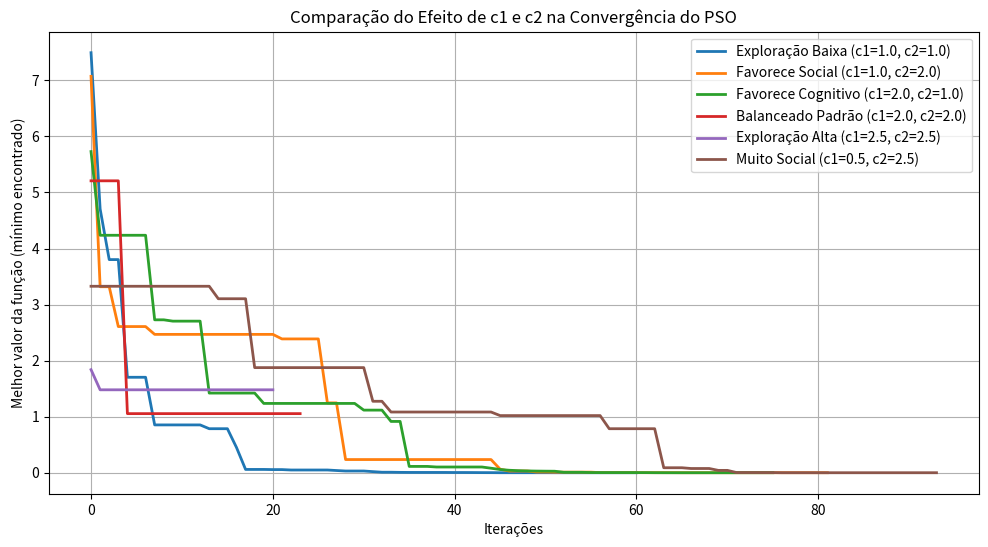
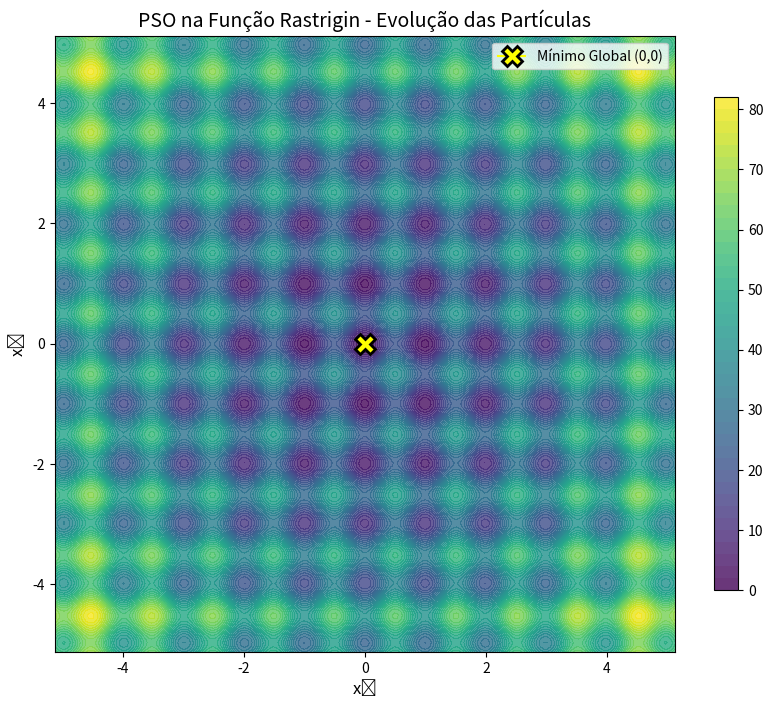

Write the Python code that produced these figures, in order.
import numpy as np
import matplotlib.pyplot as plt
from matplotlib.animation import FuncAnimation
import warnings
warnings.filterwarnings('ignore')

# Função objetivo: Rastrigin (n = 2)
def rastrigin(x):
    """
    Função Rastrigin - função multimodal com muitos mínimos locais
    Mínimo global em (0, 0) com valor f(0,0) = 0
    """
    A = 10
    return A * len(x) + sum([(xi**2 - A * np.cos(2 * np.pi * xi)) for xi in x])

# Classe que representa uma partícula
class Particula:
    def __init__(self, limites, dimensoes=2):
        """
        Inicializa uma partícula com posição e velocidade aleatórias
        """
        self.posicao = np.random.uniform(limites[0], limites[1], dimensoes)
        self.velocidade = np.random.uniform(-1, 1, dimensoes)
        self.melhor_posicao = np.copy(self.posicao)
        self.melhor_valor = rastrigin(self.posicao)
        self.dimensoes = dimensoes

    def atualizar_velocidade(self, melhor_global, inercia, c1, c2):
        """
        Atualiza velocidade usando a equação clássica do PSO
        v = w*v + c1*r1*(pbest - x) + c2*r2*(gbest - x)
        """
        r1, r2 = np.random.rand(self.dimensoes), np.random.rand(self.dimensoes)
        cognitivo = c1 * r1 * (self.melhor_posicao - self.posicao)
        social = c2 * r2 * (melhor_global - self.posicao)
        self.velocidade = inercia * self.velocidade + cognitivo + social

    def atualizar_posicao(self, limites):
        """
        Atualiza posição e verifica se é a melhor já encontrada pela partícula
        """
        self.posicao += self.velocidade
        # Mantém partículas dentro dos limites
        self.posicao = np.clip(self.posicao, limites[0], limites[1])
        
        # Avalia fitness da nova posição
        valor = rastrigin(self.posicao)
        
        # Atualiza pbest se necessário
        if valor < self.melhor_valor:
            self.melhor_posicao = np.copy(self.posicao)
            self.melhor_valor = valor

class PSO:
    def __init__(self, num_particulas=30, c1=2.0, c2=2.0, w_max=0.9, w_min=0.4, limites=[-5.12, 5.12]):
        """
        Inicializa o otimizador PSO
        """
        self.num_particulas = num_particulas
        self.c1 = c1  # Fator cognitivo
        self.c2 = c2  # Fator social
        self.w_max = w_max  # Inércia máxima
        self.w_min = w_min  # Inércia mínima
        self.limites = limites
        
        # Inicializa população aleatoriamente (Item 1)
        self.particulas = [Particula(limites) for _ in range(num_particulas)]
        
        # Inicializa gbest
        self.melhor_global = self.particulas[0].melhor_posicao.copy()
        self.melhor_valor_global = self.particulas[0].melhor_valor
        
        # Encontra o melhor inicial
        for p in self.particulas:
            if p.melhor_valor < self.melhor_valor_global:
                self.melhor_global = p.melhor_posicao.copy()
                self.melhor_valor_global = p.melhor_valor
        
        # Históricos para análise
        self.historico_posicoes = []
        self.historico_gbest = []
        self.historico_fitness = []

    def verificar_criterios_parada(self, iteracao, max_iteracoes, tolerancia=1e-6, janela_estagnacao=20):
        """
        Verifica múltiplos critérios de parada
        """
        criterios_atingidos = []
        
        # 1. Número máximo de iterações
        if iteracao >= max_iteracoes:
            criterios_atingidos.append("Máximo de iterações atingido")
        
        # 2. Frequência de atualização do gbest (estagnação)
        if len(self.historico_gbest) >= janela_estagnacao:
            ultimos_valores = self.historico_gbest[-janela_estagnacao:]
            melhoria = abs(max(ultimos_valores) - min(ultimos_valores))
            if melhoria < tolerancia:
                criterios_atingidos.append(f"Gbest estagnado por {janela_estagnacao} iterações")
        
        # 3. Soma das velocidades próxima de zero
        soma_velocidades = sum(np.linalg.norm(p.velocidade) for p in self.particulas)
        if soma_velocidades < tolerancia * self.num_particulas:
            criterios_atingidos.append("Partículas praticamente paradas")
        
        # 4. Raio da colônia (convergência espacial)
        posicoes = np.array([p.posicao for p in self.particulas])
        if len(posicoes) > 1:
            # Calcula distância entre partículas mais distantes
            distancias = []
            for i in range(len(posicoes)):
                for j in range(i+1, len(posicoes)):
                    dist = np.linalg.norm(posicoes[i] - posicoes[j])
                    distancias.append(dist)
            raio_colonia = max(distancias) if distancias else 0
            
            if raio_colonia < tolerancia * 10:  # Tolerância maior para raio
                criterios_atingidos.append("Colônia convergiu espacialmente")
        
        # 5. Objetivo atingido (opcional - muito próximo do ótimo)
        if abs(self.melhor_valor_global) < tolerancia:
            criterios_atingidos.append("Objetivo global atingido")
        
        return criterios_atingidos

    def executar(self, max_iteracoes=101, tolerancia=1e-6, verbose=True, salvar_historico=True):
        """
        Executa o algoritmo PSO completo
        """
        print(f"🚀 Iniciando PSO com {self.num_particulas} partículas")
        print(f"📊 Melhor valor inicial: {self.melhor_valor_global:.6f}")
        print("-" * 60)
        
        iteracao = 0
        
        while iteracao < max_iteracoes:
            # Calcula inércia com redução linear
            w = self.w_max - iteracao * ((self.w_max - self.w_min) / max_iteracoes)           
            # Para cada partícula
            for p in self.particulas:
                # Item 5: Atualizar velocidade e posição
                p.atualizar_velocidade(self.melhor_global, w, self.c1, self.c2)
                p.atualizar_posicao(self.limites)
                
                # Item 2: Avaliar fitness (feito em atualizar_posicao)
                # Item 3: Pbest já atualizado em atualizar_posicao
                
                # Item 4: Atualizar gbest se necessário
                if p.melhor_valor < self.melhor_valor_global:
                    self.melhor_global = p.melhor_posicao.copy()
                    self.melhor_valor_global = p.melhor_valor
            
            # Salva histórico se solicitado
            if salvar_historico:
                self.historico_posicoes.append([p.posicao.copy() for p in self.particulas])
                self.historico_gbest.append(self.melhor_valor_global)
                self.historico_fitness.append([p.melhor_valor for p in self.particulas])
            
            # Mostra progresso
            if verbose and (iteracao % 20 == 0 or iteracao < 10):
                print(f"Iteração {iteracao:3d}: Melhor = {self.melhor_valor_global:.8f} | Inércia = {w:.3f}")
            if (iteracao == 25 or iteracao == 50 or iteracao == 100):
                print(f'valor de w {w:.3f} na iteração {iteracao}') 
            
            # Verifica critérios de parada
            criterios = self.verificar_criterios_parada(iteracao, max_iteracoes, tolerancia)
            if criterios:
                print(f"\n⏹️  Parada na iteração {iteracao}")
                for criterio in criterios:
                    print(f"   • {criterio}")
                break
            
            iteracao += 1
        
        print(f"🎯 Melhor posição: [{self.melhor_global[0]:.6f}, {self.melhor_global[1]:.6f}]")
        print(f"📈 Melhor valor: {self.melhor_valor_global:.8f}")
        print(f"🔄 Total de iterações: {iteracao}")
        
        return {
            'melhor_posicao': self.melhor_global,
            'melhor_valor': self.melhor_valor_global,
            'iteracoes': iteracao,
            'historico_posicoes': self.historico_posicoes,
            'historico_gbest': self.historico_gbest,
            'historico_fitness': self.historico_fitness
        }


    def criar_animacao(self, intervalo=100, salvar_arquivo=None):
        """
        Cria animação do movimento das partículas
        """
        if not self.historico_posicoes:
            print("❌ Nenhum histórico de posições disponível.")
            return
        
        # Prepara o contorno da função Rastrigin
        x = np.linspace(self.limites[0], self.limites[1], 200)
        y = np.linspace(self.limites[0], self.limites[1], 200)
        X, Y = np.meshgrid(x, y)
        Z = 10 * 2 + (X**2 - 10 * np.cos(2 * np.pi * X)) + (Y**2 - 10 * np.cos(2 * np.pi * Y))
        
        fig, ax = plt.subplots(figsize=(10, 8))
        contorno = ax.contourf(X, Y, Z, levels=50, cmap='viridis', alpha=0.8)
        
        # Elementos da animação
        pontos = ax.scatter([], [], c='red', s=50, alpha=0.7, edgecolors='black', linewidths=0.5)
        ponto_gbest = ax.scatter([], [], c='white', s=200, marker='*', edgecolors='black', linewidths=2)
        texto_info = ax.text(0.02, 0.98, '', transform=ax.transAxes, fontsize=12, 
                            verticalalignment='top', bbox=dict(boxstyle='round', facecolor='white', alpha=0.8))
        
        def atualizar_frame(frame):
            if frame < len(self.historico_posicoes):
                # Atualiza posições das partículas
                dados = np.array(self.historico_posicoes[frame])
                pontos.set_offsets(dados)
                
                # Atualiza posição do gbest
                ponto_gbest.set_offsets([self.melhor_global])
                
                # Atualiza informações
                valor_atual = self.historico_gbest[frame] if frame < len(self.historico_gbest) else self.melhor_valor_global
                info_texto = f'Iteração: {frame + 1}\nMelhor Valor: {valor_atual:.6f}\nGbest: ({self.melhor_global[0]:.3f}, {self.melhor_global[1]:.3f})'
                texto_info.set_text(info_texto)
            
            return pontos, ponto_gbest, texto_info
        
        # Configurações do plot
        ax.set_xlim(self.limites[0], self.limites[1])
        ax.set_ylim(self.limites[0], self.limites[1])
        ax.set_xlabel('x₁', fontsize=12)
        ax.set_ylabel('x₂', fontsize=12)
        ax.set_title('PSO na Função Rastrigin - Evolução das Partículas', fontsize=14)
        
        # Adiciona colorbar
        plt.colorbar(contorno, ax=ax, shrink=0.8)
        
        # Marca o mínimo global teórico
        ax.plot(0, 0, 'yellow', marker='X', markersize=15, markeredgecolor='black', 
                markeredgewidth=2, label='Mínimo Global (0,0)')
        ax.legend(loc='upper right')
        
        # Cria animação
        frames = len(self.historico_posicoes)
        animacao = FuncAnimation(fig, atualizar_frame, frames=frames, interval=intervalo, 
                                blit=False, repeat=True)
        
        if salvar_arquivo:
            print(f"💾 Salvando animação como {salvar_arquivo}...")
            animacao.save(salvar_arquivo, writer='pillow', fps=10)
        
        plt.show()
        return animacao

def comparar_parametros():
    """
    Compara diferentes combinações de parâmetros c1 e c2
    """
    print("🔬 Comparando diferentes parâmetros c1 e c2...")
    
    combinacoes = [
        (1.0, 1.0, "Exploração Baixa"),
        (1.0, 2.0, "Favorece Social"),
        (2.0, 1.0, "Favorece Cognitivo"),
        (2.0, 2.0, "Balanceado Padrão"),
        (2.5, 2.5, "Exploração Alta"),
        (0.5, 2.5, "Muito Social")
    ]
    
    resultados = []
    
    for c1, c2, descricao in combinacoes:
        print(f"  Testando {descricao} (c1={c1}, c2={c2})...")
        
        pso = PSO(num_particulas=30, c1=c1, c2=c2, w_max=0.9, w_min=0.4)
        resultado = pso.executar(max_iteracoes=101, verbose=False)
        
        resultados.append({
            'c1': c1,
            'c2': c2,
            'descricao': descricao,
            'melhor_valor': resultado['melhor_valor'],
            'iteracoes': resultado['iteracoes'],
            'historico': resultado['historico_gbest']
        })
    
    # Plotagem dos resultados
    plt.figure(figsize=(12, 6))
    for res in resultados:
        plt.plot(res['historico'], label=f"{res['descricao']} (c1={res['c1']}, c2={res['c2']})", linewidth=2)
    plt.title('Comparação do Efeito de c1 e c2 na Convergência do PSO')
    plt.xlabel('Iterações')
    plt.ylabel('Melhor valor da função (mínimo encontrado)')
    plt.legend()
    plt.grid(True)
    plt.show()

# Função principal para demonstração
def main():
    """
    Demonstração completa do PSO implementado
    """
    print("=" * 80)
    print("🐛 PARTICLE SWARM OPTIMIZATION - FUNÇÃO RASTRIGIN")
    print("=" * 80)
    
    # Execução principal
    print("\n1️⃣ EXECUÇÃO PRINCIPAL DO PSO")
    pso = PSO(num_particulas=30, c1=2.0, c2=2.0, w_max=0.9, w_min=0.4)
    resultado = pso.executar(max_iteracoes=101, tolerancia=1e-6, verbose=True)
    

    # Comparação de parâmetros
    print("\n3️⃣ COMPARAÇÃO DE PARÂMETROS")
    comparar_parametros()
    
    # Animação (opcional - descomente para ver)
    print("\n4️⃣ ANIMAÇÃO DO ENXAME")
    print("🎬 Criando animação...")
    pso.criar_animacao(intervalo=100)
    
    print("\n" + "=" * 80)
    print("✅ DEMONSTRAÇÃO COMPLETA FINALIZADA!")
    print("=" * 80)

if __name__ == "__main__":
    main()